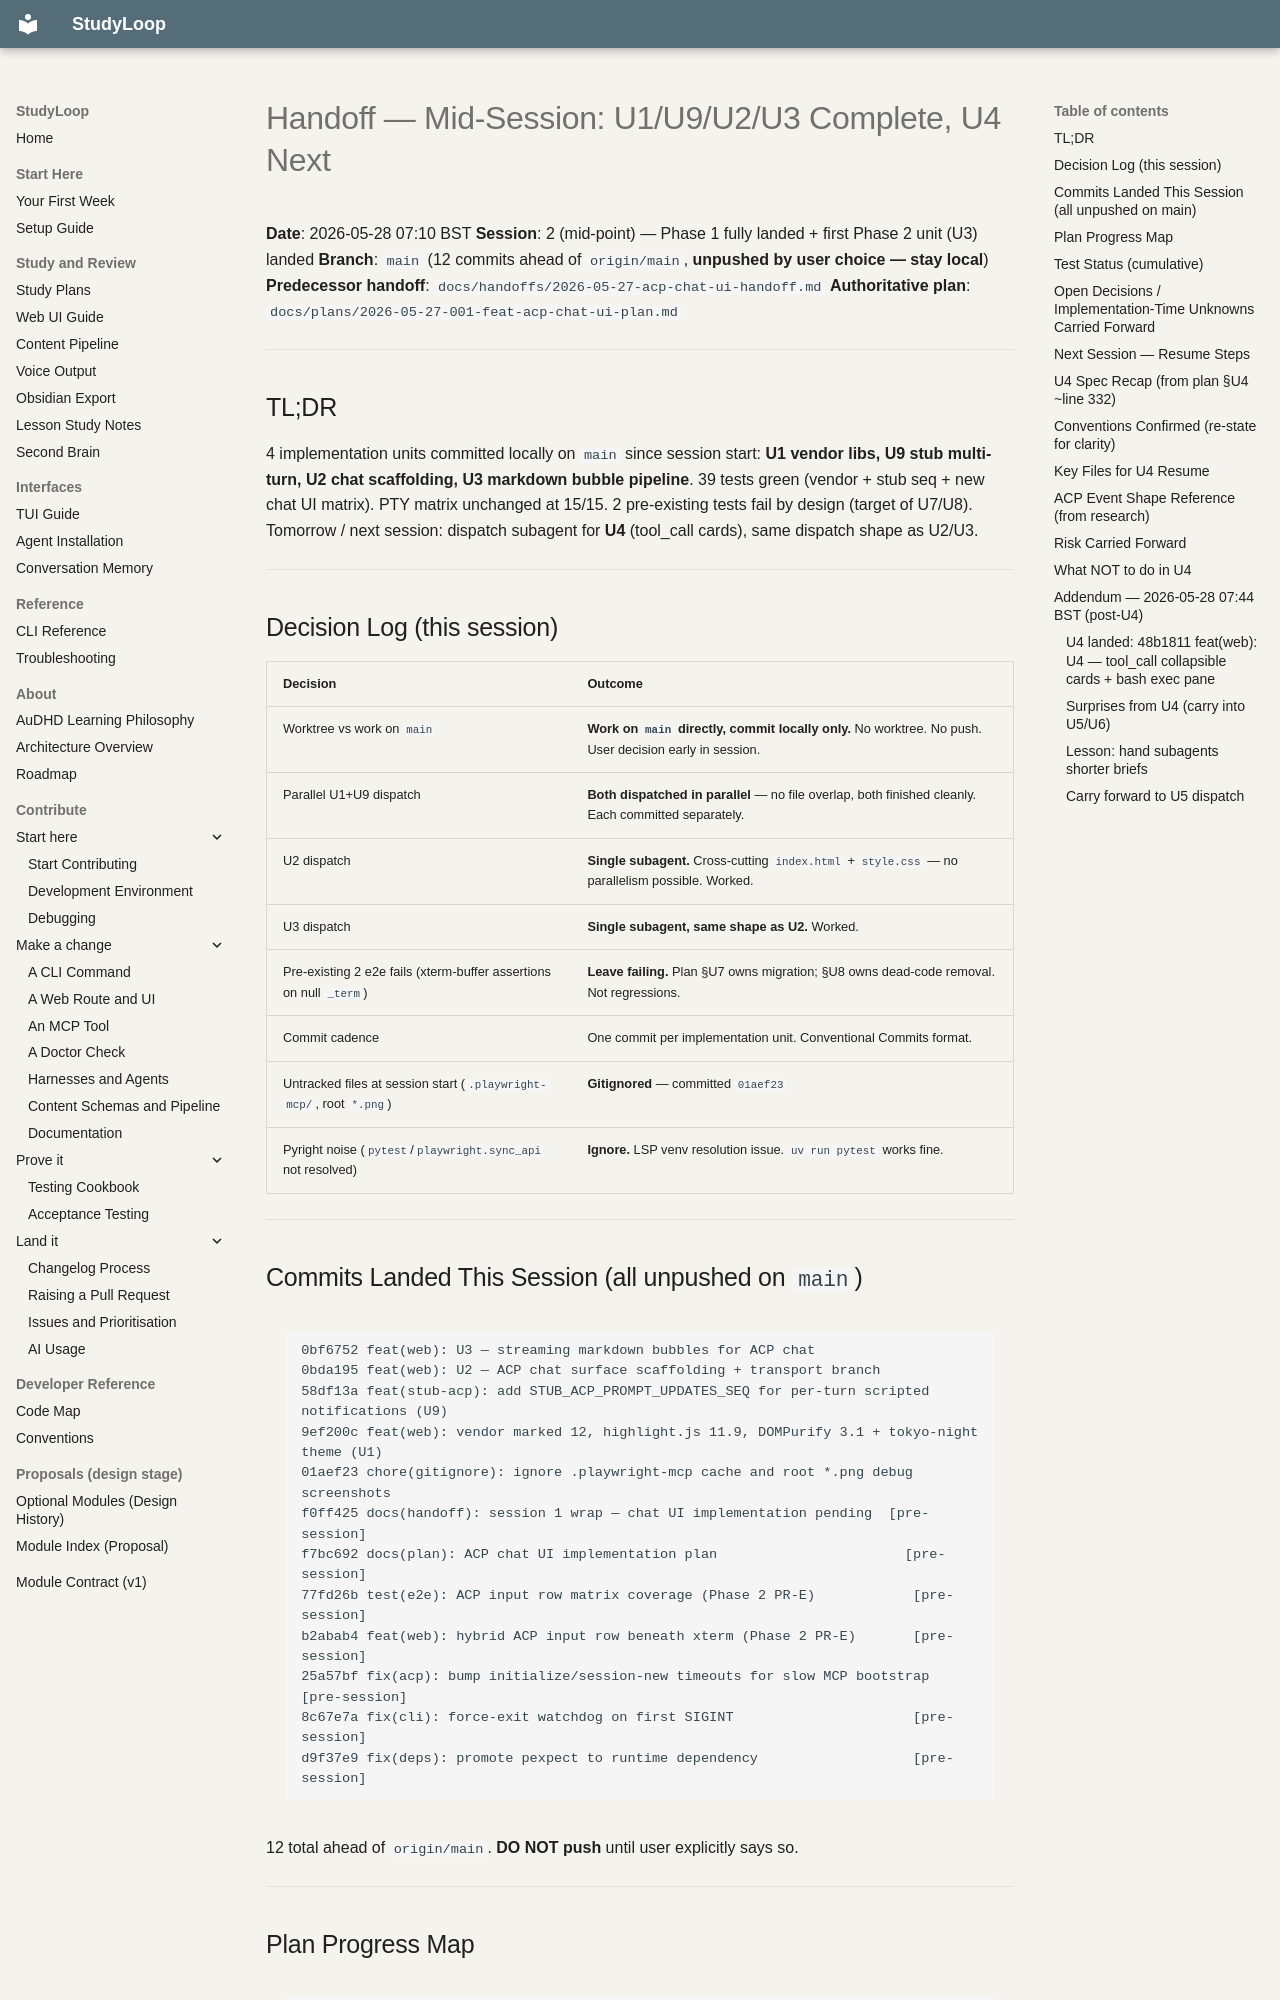

repository: NetDevAutomate/StudyLoop · page: handoffs/2026-05-28-mid-session-u3-complete/index.html · generator: mkdocs

# Handoff — Mid-Session: U1/U9/U2/U3 Complete, U4 Next

**Date**: 2026-05-28 07:10 BST
**Session**: 2 (mid-point) — Phase 1 fully landed + first Phase 2 unit (U3) landed
**Branch**: `main` (12 commits ahead of `origin/main`, **unpushed by user choice — stay local**)
**Predecessor handoff**: `docs/handoffs/2026-05-27-acp-chat-ui-handoff.md`
**Authoritative plan**: `docs/plans/2026-05-27-001-feat-acp-chat-ui-plan.md`

---

## TL;DR

4 implementation units committed locally on `main` since session start: **U1 vendor libs, U9 stub multi-turn, U2 chat scaffolding, U3 markdown bubble pipeline**. 39 tests green (vendor + stub seq + new chat UI matrix). PTY matrix unchanged at 15/15. 2 pre-existing tests fail by design (target of U7/U8). Tomorrow / next session: dispatch subagent for **U4** (tool_call cards), same dispatch shape as U2/U3.

---

## Decision Log (this session)

| Decision | Outcome |
|----------|---------|
| Worktree vs work on `main` | **Work on `main` directly, commit locally only.** No worktree. No push. User decision early in session. |
| Parallel U1+U9 dispatch | **Both dispatched in parallel** — no file overlap, both finished cleanly. Each committed separately. |
| U2 dispatch | **Single subagent.** Cross-cutting `index.html` + `style.css` — no parallelism possible. Worked. |
| U3 dispatch | **Single subagent, same shape as U2.** Worked. |
| Pre-existing 2 e2e fails (xterm-buffer assertions on null `_term`) | **Leave failing.** Plan §U7 owns migration; §U8 owns dead-code removal. Not regressions. |
| Commit cadence | One commit per implementation unit. Conventional Commits format. |
| Untracked files at session start (`.playwright-mcp/`, root `*.png`) | **Gitignored** — committed `01aef23` |
| Pyright noise (`pytest`/`playwright.sync_api` not resolved) | **Ignore.** LSP venv resolution issue. `uv run pytest` works fine. |

---

## Commits Landed This Session (all unpushed on `main`)

```
0bf6752 feat(web): U3 — streaming markdown bubbles for ACP chat
0bda195 feat(web): U2 — ACP chat surface scaffolding + transport branch
58df13a feat(stub-acp): add STUB_ACP_PROMPT_UPDATES_SEQ for per-turn scripted notifications (U9)
9ef200c feat(web): vendor marked 12, highlight.js 11.9, DOMPurify 3.1 + tokyo-night theme (U1)
01aef23 chore(gitignore): ignore .playwright-mcp cache and root *.png debug screenshots
f0ff425 docs(handoff): session 1 wrap — chat UI implementation pending  [pre-session]
f7bc692 docs(plan): ACP chat UI implementation plan                       [pre-session]
77fd26b test(e2e): ACP input row matrix coverage (Phase 2 PR-E)            [pre-session]
b2abab4 feat(web): hybrid ACP input row beneath xterm (Phase 2 PR-E)       [pre-session]
25a57bf fix(acp): bump initialize/session-new timeouts for slow MCP bootstrap  [pre-session]
8c67e7a fix(cli): force-exit watchdog on first SIGINT                      [pre-session]
d9f37e9 fix(deps): promote pexpect to runtime dependency                   [pre-session]
```

12 total ahead of `origin/main`. **DO NOT push** until user explicitly says so.

---
